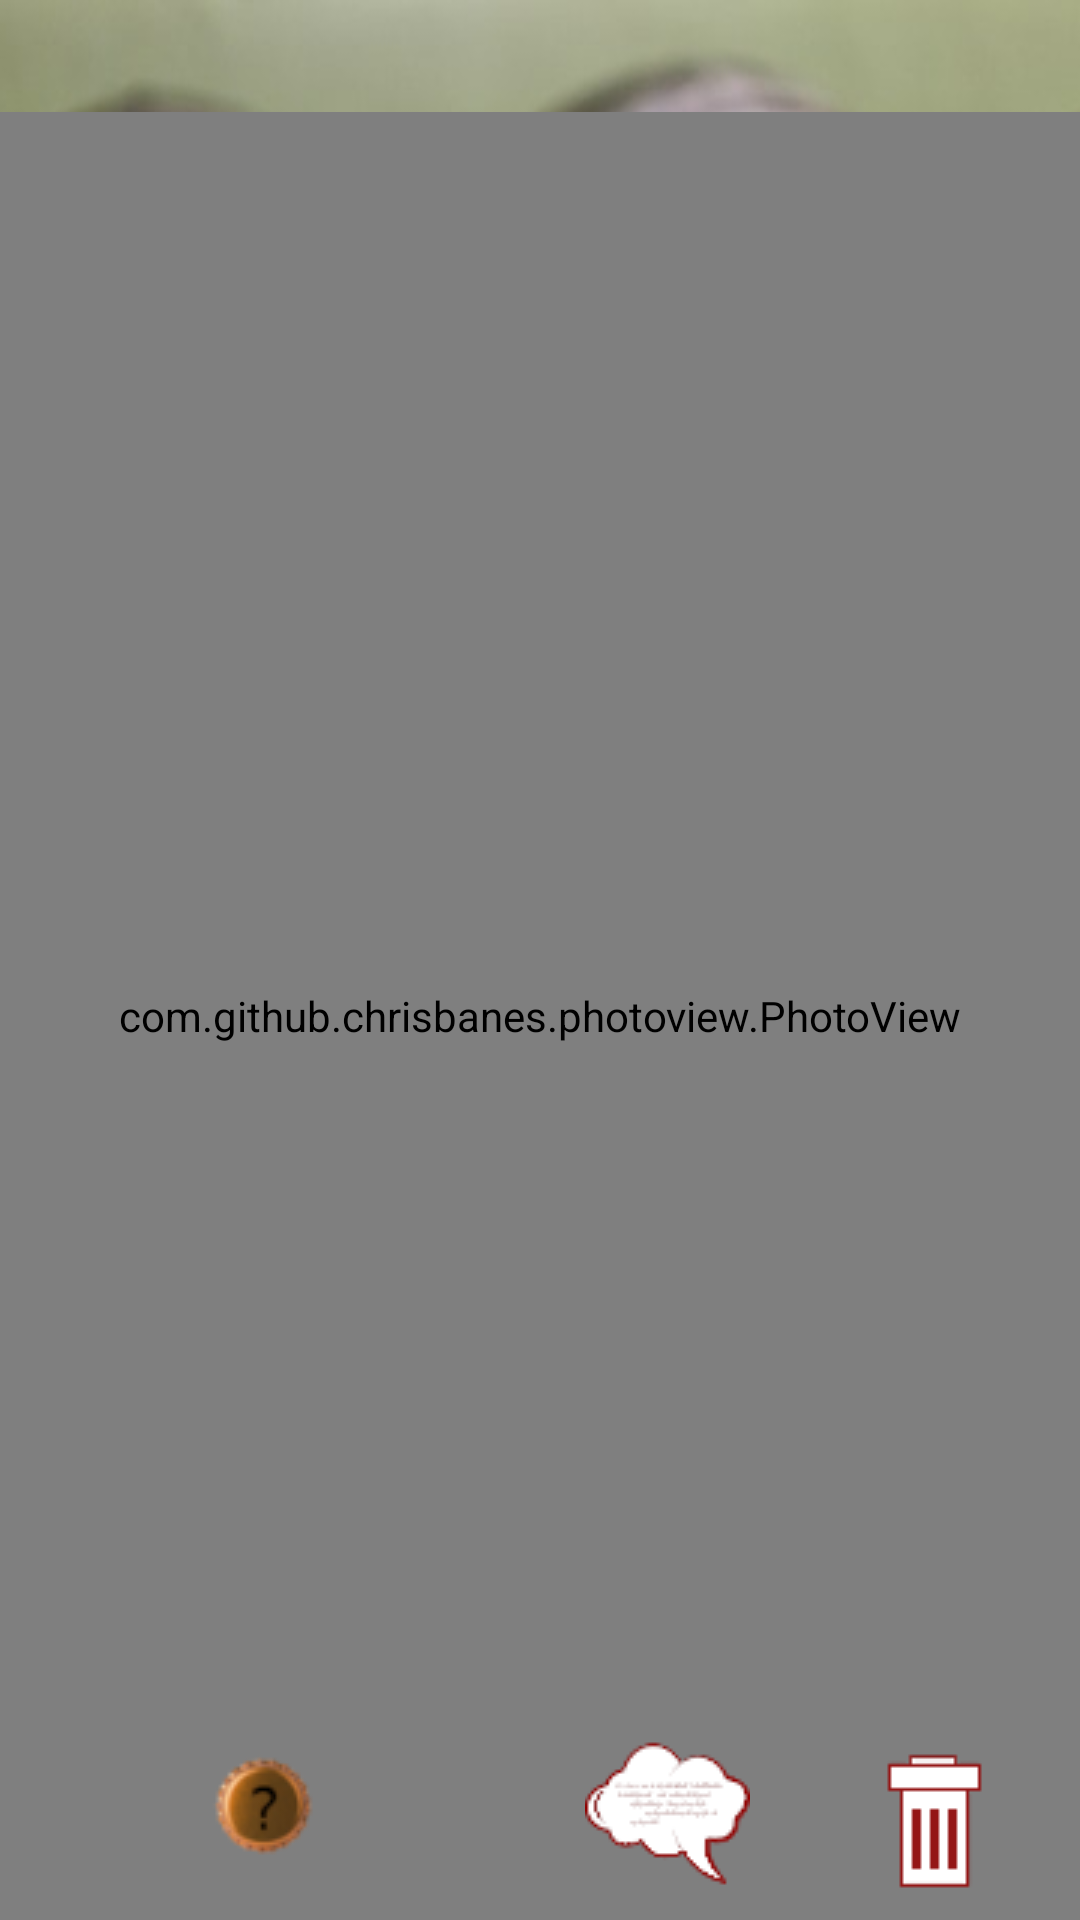

Here is an Android app screen rendered from its layout file. Give the layout XML and the strings, colors and styles it references.
<!-- AndroidManifest.xml: application theme AppTheme.Launcher -->
<!-- res/layout/fullscrenn_layout.xml -->
<?xml version="1.0" encoding="utf-8"?>
<android.support.constraint.ConstraintLayout xmlns:android="http://schemas.android.com/apk/res/android"
    xmlns:app="http://schemas.android.com/apk/res-auto"
    xmlns:tools="http://schemas.android.com/tools"
    android:id="@+id/relativeLayout2"
    android:layout_width="match_parent"
    android:layout_height="match_parent"
    android:background="@drawable/bgdd"
    android:orientation="vertical">

    <EditText
        android:id="@+id/edt_name"
        android:layout_width="0dp"
        android:layout_height="wrap_content"
        android:elevation="2dp"
        android:singleLine="true"
        android:textAlignment="center"
        android:textSize="28sp"
        android:visibility="gone"
        app:layout_constraintEnd_toStartOf="@+id/btn_name_val"
        app:layout_constraintStart_toStartOf="parent"
        app:layout_constraintTop_toTopOf="@+id/txtv_name" />

    <TextView
        android:id="@+id/txtv_name"
        android:layout_width="0dp"
        android:layout_height="wrap_content"
        android:onClick="onClick"
        android:textAlignment="center"
        android:textColor="@color/colorAccent"
        android:textSize="28sp"
        app:layout_constraintEnd_toEndOf="parent"
        app:layout_constraintStart_toStartOf="parent"
        app:layout_constraintTop_toTopOf="parent" />

    <TextView
        android:id="@+id/txtv_com"
        android:layout_width="0dp"
        android:layout_height="wrap_content"
        android:textAlignment="center"
        android:textColor="@color/black"
        android:textSize="25sp"
        android:visibility="gone"
        app:layout_constraintEnd_toEndOf="parent"
        app:layout_constraintStart_toStartOf="parent"
        app:layout_constraintTop_toBottomOf="@+id/txtv_name" />


    <ImageButton
        android:id="@+id/btn_name_val"
        android:layout_width="0dp"
        android:layout_height="wrap_content"
        android:layout_marginTop="3dp"
        android:background="@color/tansparence"
        android:elevation="2dp"
        android:onClick="onClick"
        android:src="@drawable/val"
        android:textAlignment="center"
        android:visibility="gone"
        app:layout_constraintBottom_toBottomOf="@+id/edt_name"
        app:layout_constraintEnd_toEndOf="parent"
        app:layout_constraintTop_toTopOf="parent" />


    <com.github.chrisbanes.photoview.PhotoView
        android:id="@+id/imgv"
        android:layout_width="0dp"
        android:layout_height="0dp"
        app:layout_constraintBottom_toBottomOf="parent"
        app:layout_constraintEnd_toEndOf="parent"
        app:layout_constraintStart_toStartOf="parent"
        app:layout_constraintTop_toBottomOf="@+id/txtv_com" />

    <ImageView
        android:id="@+id/commIc"
        android:layout_width="wrap_content"
        android:layout_height="wrap_content"
        android:layout_marginBottom="8dp"
        android:elevation="2dp"
        android:onClick="onClick"
        android:paddingLeft="5dp"
        android:paddingRight="5dp"
        android:src="@drawable/comm"
        app:layout_constraintBottom_toBottomOf="parent"
        app:layout_constraintEnd_toStartOf="@+id/supIc"
        app:layout_constraintStart_toEndOf="@+id/rat" />

    <ImageView
        android:id="@+id/rat"
        android:layout_width="wrap_content"
        android:layout_height="wrap_content"
        android:layout_marginStart="8dp"
        android:layout_marginBottom="8dp"
        android:elevation="2dp"
        android:onClick="onClick"
        android:src="@drawable/rat"
        app:layout_constraintBottom_toBottomOf="parent"
        app:layout_constraintStart_toStartOf="parent" />

    <ImageView
        android:id="@+id/supIc"
        android:layout_width="wrap_content"
        android:layout_height="wrap_content"
        android:layout_marginEnd="16dp"
        android:layout_marginBottom="8dp"
        android:elevation="2dp"
        android:onClick="onClick"
        android:paddingLeft="15dp"
        android:paddingRight="15dp"
        android:src="@drawable/sup"
        app:layout_constraintBottom_toBottomOf="parent"
        app:layout_constraintEnd_toEndOf="parent" />

</android.support.constraint.ConstraintLayout>
<!-- resources referenced by this layout -->
<resources>
  <color name="black">#000000</color>
  <color name="colorAccent">#941616</color>
  <color name="tansparence">#0000</color>
  <!-- drawable bgdd: webp bitmap (drawable, 307540 bytes) -->
  <!-- drawable comm: webp bitmap (drawable, 1570 bytes) -->
  <!-- drawable rat: webp bitmap (drawable, 2206 bytes) -->
  <!-- drawable sup: webp bitmap (drawable, 228 bytes) -->
  <!-- drawable val: webp bitmap (drawable, 268 bytes) -->
  <style name="AppTheme.Launcher">
          <item name="android:windowAnimationStyle">@null</item>
          <item name="android:windowBackground">@drawable/slapsh</item>
      </style>
  <!-- drawable slapsh (drawable) -->
  <?xml version="1.0" encoding="utf-8"?>
  <layer-list xmlns:android="http://schemas.android.com/apk/res/android" android:opacity="opaque">
  
      
      <item android:drawable="@android:color/black"/>
  
      
      <item>
  
          <bitmap
              android:src="@drawable/icon"
              android:gravity="center"/>
  
      </item>
  
  </layer-list>
  <!-- drawable icon: png bitmap (drawable, 14316 bytes) -->
</resources>
